Labelled photos from "clarifier", an image-classification folder in janes1234/Skripsie. The possible labels are: dysfunctional, empty, functional, scum.

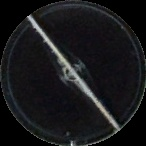
Label: functional

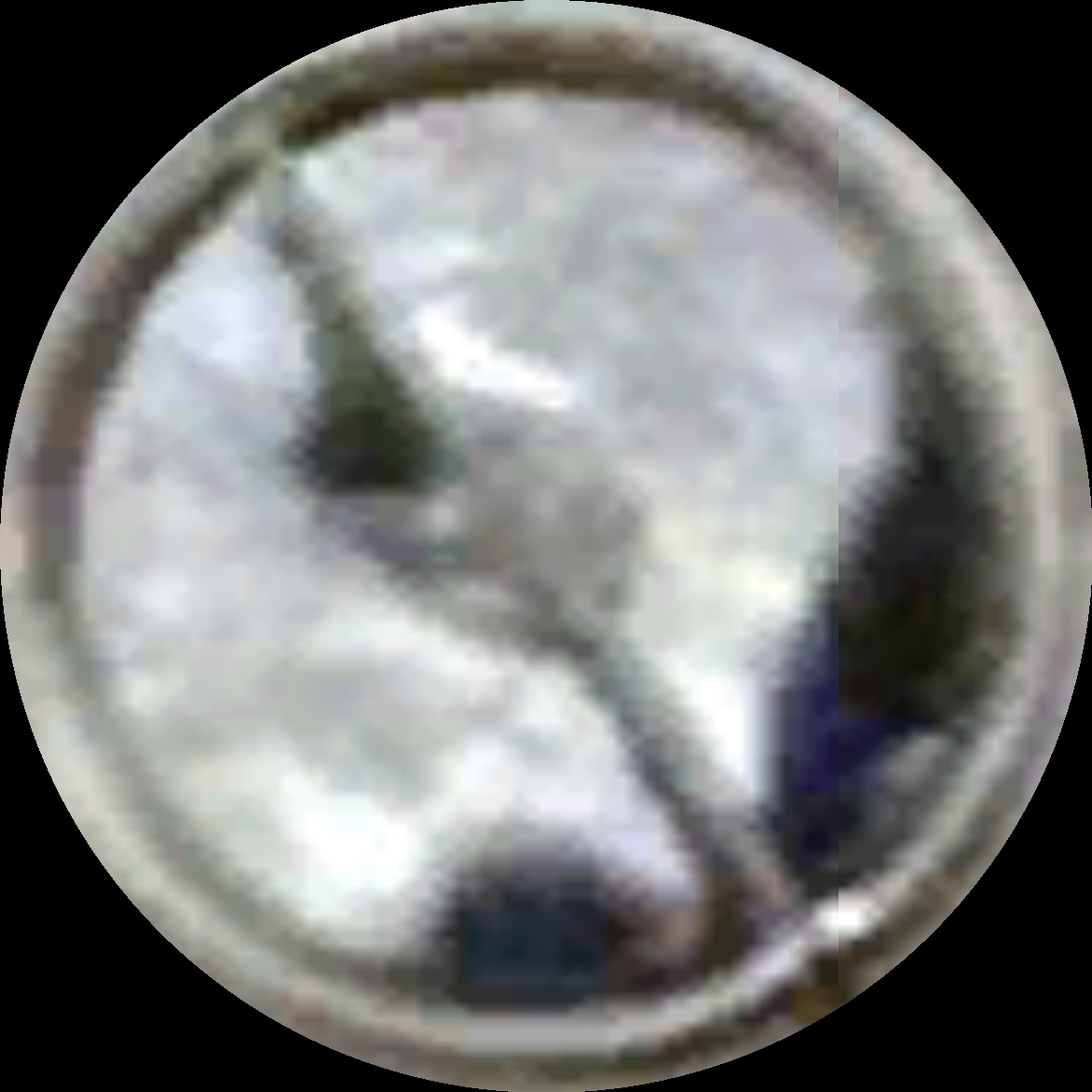
Label: scum

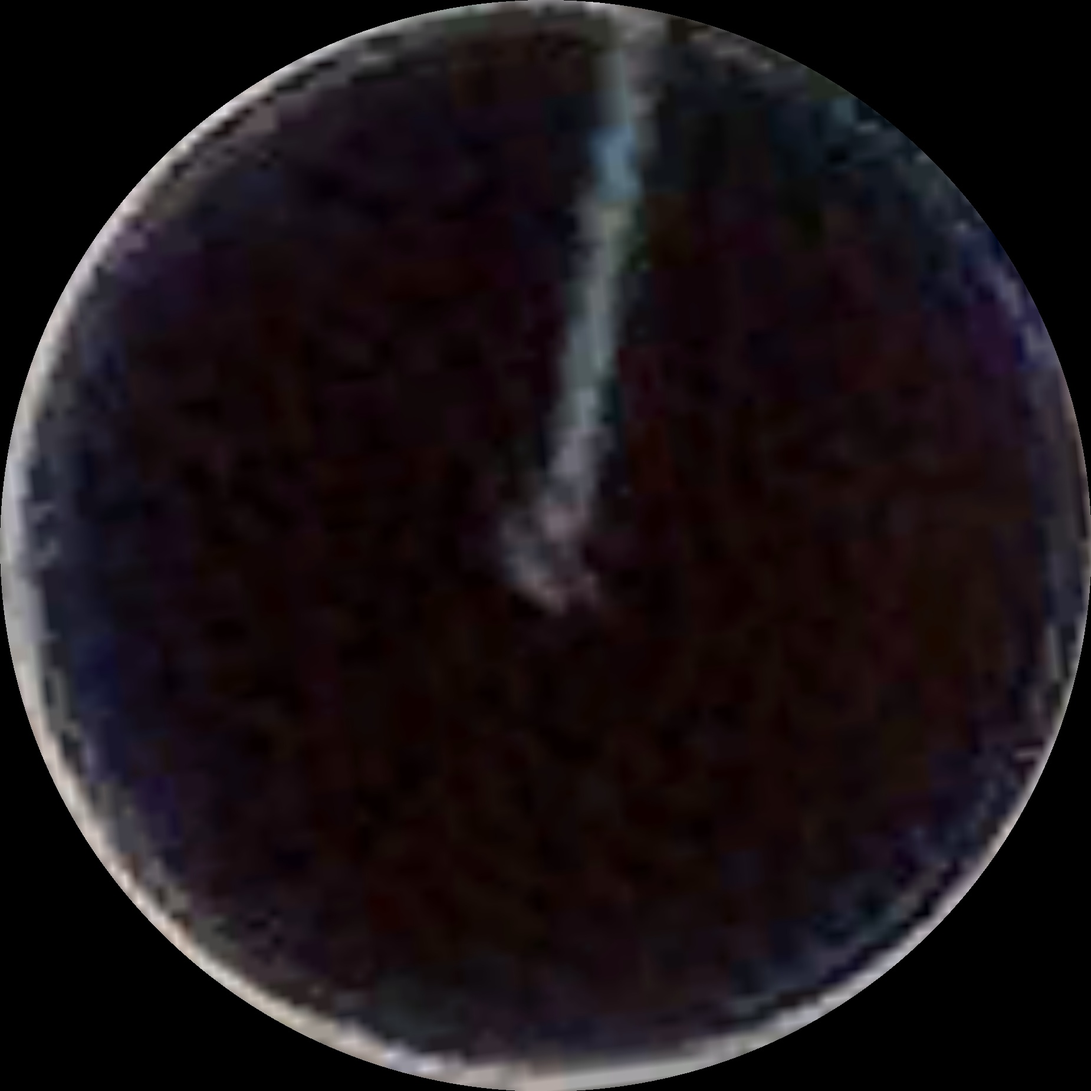
Label: functional

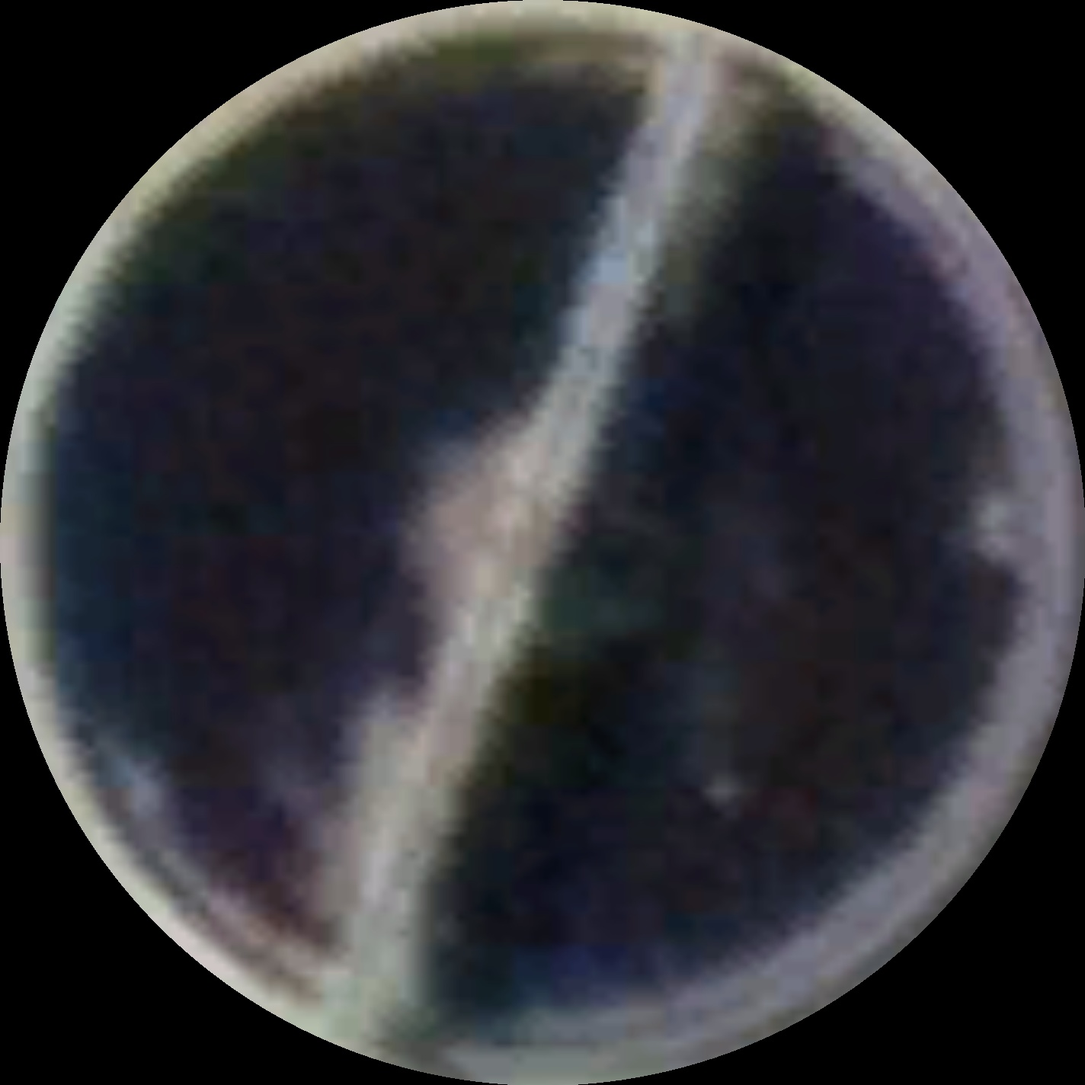
Label: scum

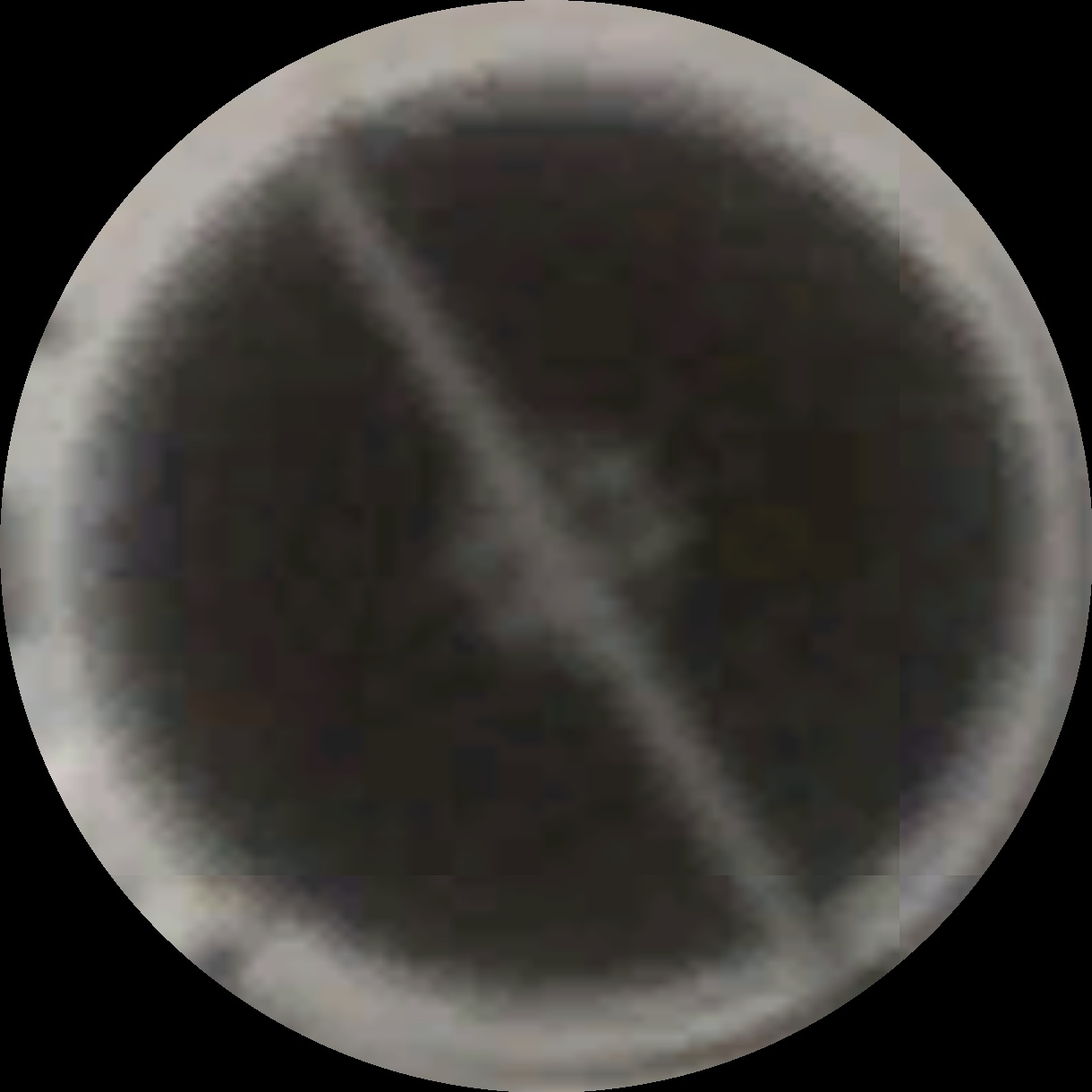
Label: functional

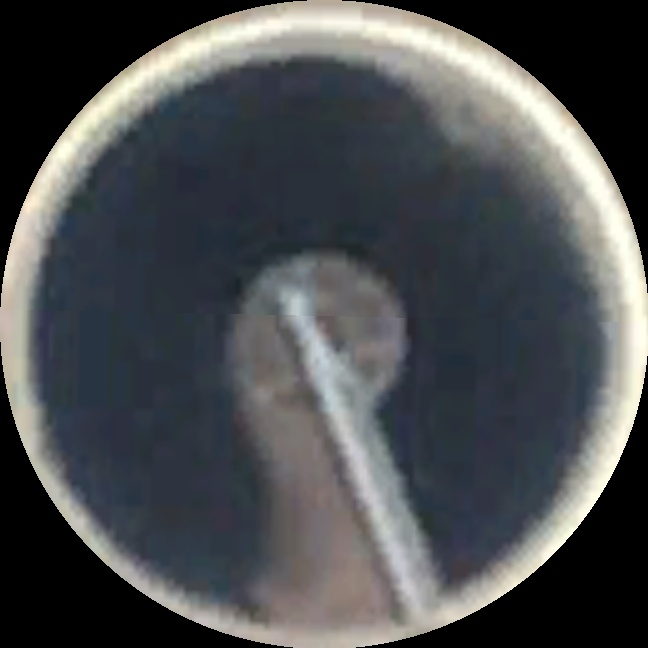
Label: scum
